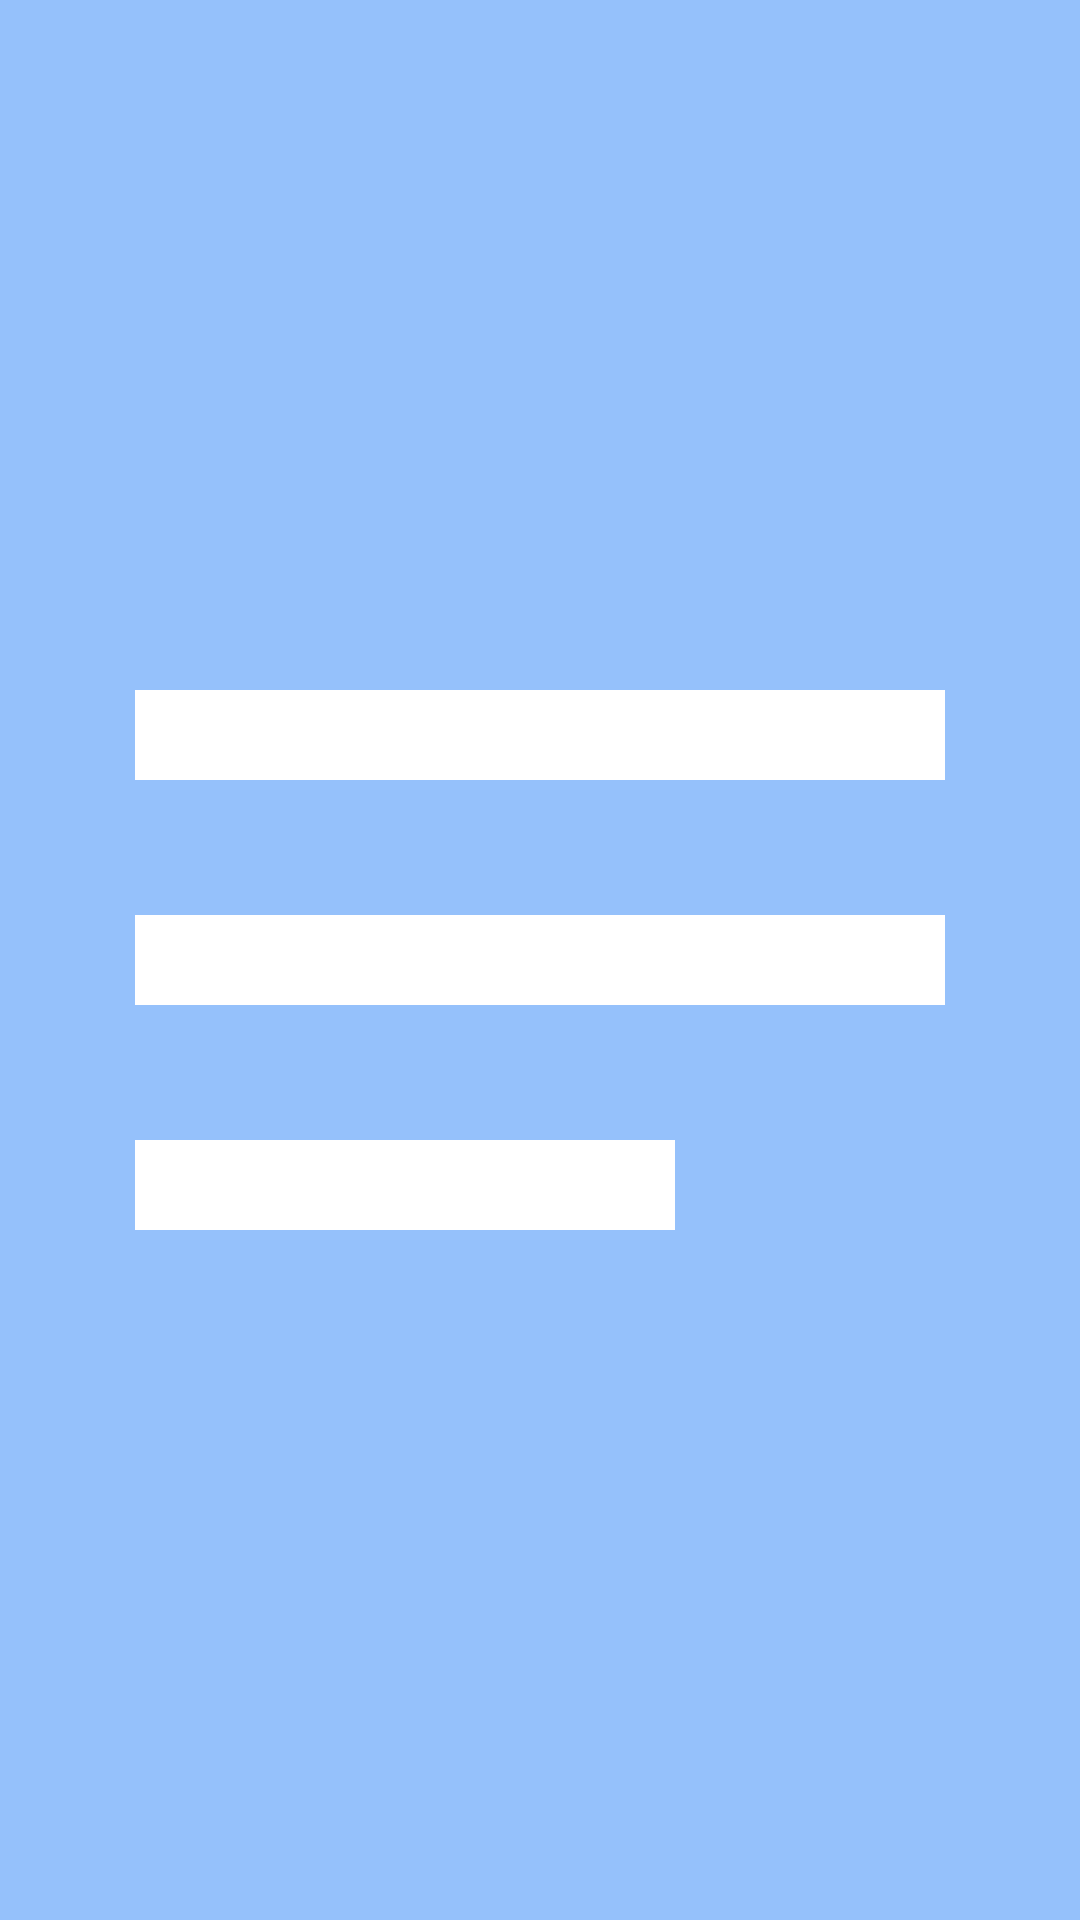

Reconstruct the res/layout file that produces this screen, plus the resources it refers to.
<!-- AndroidManifest.xml: application theme Theme.NoteWakeup -->
<!-- res/layout/activity_splash.xml -->
<?xml version="1.0" encoding="utf-8"?>
<layout xmlns:android="http://schemas.android.com/apk/res/android"
    xmlns:app="http://schemas.android.com/apk/res-auto"
    xmlns:tools="http://schemas.android.com/tools">

    <androidx.constraintlayout.widget.ConstraintLayout
        android:layout_width="match_parent"
        android:layout_height="match_parent"
        android:background="@color/colorbackground"
        tools:context=".view.splash.SplashActivity">

        <androidx.appcompat.widget.AppCompatImageView
            android:layout_width="@dimen/_150sdp"
            android:layout_height="@dimen/_150sdp"
            app:layout_constraintBottom_toBottomOf="parent"
            app:layout_constraintEnd_toEndOf="parent"
            app:layout_constraintStart_toStartOf="parent"
            app:layout_constraintTop_toTopOf="parent"
            app:srcCompat="@drawable/ic_baseline_notes_24">

        </androidx.appcompat.widget.AppCompatImageView>
    </androidx.constraintlayout.widget.ConstraintLayout>
</layout>
<!-- resources referenced by this layout -->
<resources>
  <color name="colorbackground">#95C1FB</color>
  <!-- drawable ic_baseline_notes_24 (drawable) -->
  <vector xmlns:android="http://schemas.android.com/apk/res/android"
      android:width="100dp"
      android:height="100dp"
      android:tint="@color/white"
      android:viewportWidth="24"
      android:viewportHeight="24">
      <path
          android:fillColor="@color/white"
          android:pathData="M3,18h12v-2L3,16v2zM3,6v2h18L21,6L3,6zM3,13h18v-2L3,11v2z" />
  </vector>
  <style name="Theme.NoteWakeup" parent="Theme.MaterialComponents.DayNight.NoActionBar">
          
          <item name="colorPrimary">@color/purple_500</item>
          <item name="colorPrimaryVariant">@color/colorbgappbar</item>
          <item name="colorOnPrimary">@color/white</item>
          <item name="android:textColor">@color/colortextsecond</item>
          <item name="actionModeBackground">@android:color/holo_orange_light</item>
          <item name="actionModeCloseDrawable">@drawable/ic_baseline_close_24</item>
          
          <item name="colorSecondary">@color/colortext</item>
          <item name="colorSecondaryVariant">@color/teal_700</item>
          <item name="colorOnSecondary">@color/black</item>
          
          
          <item name="android:statusBarColor" tools:targetApi="l">@color/colorbgappbar</item>
          <item name="android:windowLightStatusBar" tools:targetApi="m">@bool/lightNavEnabled</item>
          <item name="android:navigationBarColor" tools:targetApi="o">@color/colorbgappbar</item>
          <item name="android:windowLightNavigationBar" tools:ignore="NewApi">@bool/lightNavEnabled
          </item>
      </style>
  <color name="white">#FFFFFFFF</color>
  <color name="purple_500">#FF6200EE</color>
  <color name="colorbgappbar">#60A0F4</color>
  <color name="colortextsecond">#252525</color>
  <!-- drawable ic_baseline_close_24 (drawable) -->
  <vector xmlns:android="http://schemas.android.com/apk/res/android"
      android:width="24dp"
      android:height="24dp"
      android:tint="@color/colorcardview"
      android:viewportWidth="24"
      android:viewportHeight="24">
      <path
          android:fillColor="@color/colorcardview"
          android:pathData="M19,6.41L17.59,5 12,10.59 6.41,5 5,6.41 10.59,12 5,17.59 6.41,19 12,13.41 17.59,19 19,17.59 13.41,12z" />
  </vector>
  <color name="colortext">#0C2D4E</color>
  <color name="teal_700">#FF018786</color>
  <color name="black">#FF000000</color>
  <color name="colorcardview">#FFFFFFFF</color>
</resources>
